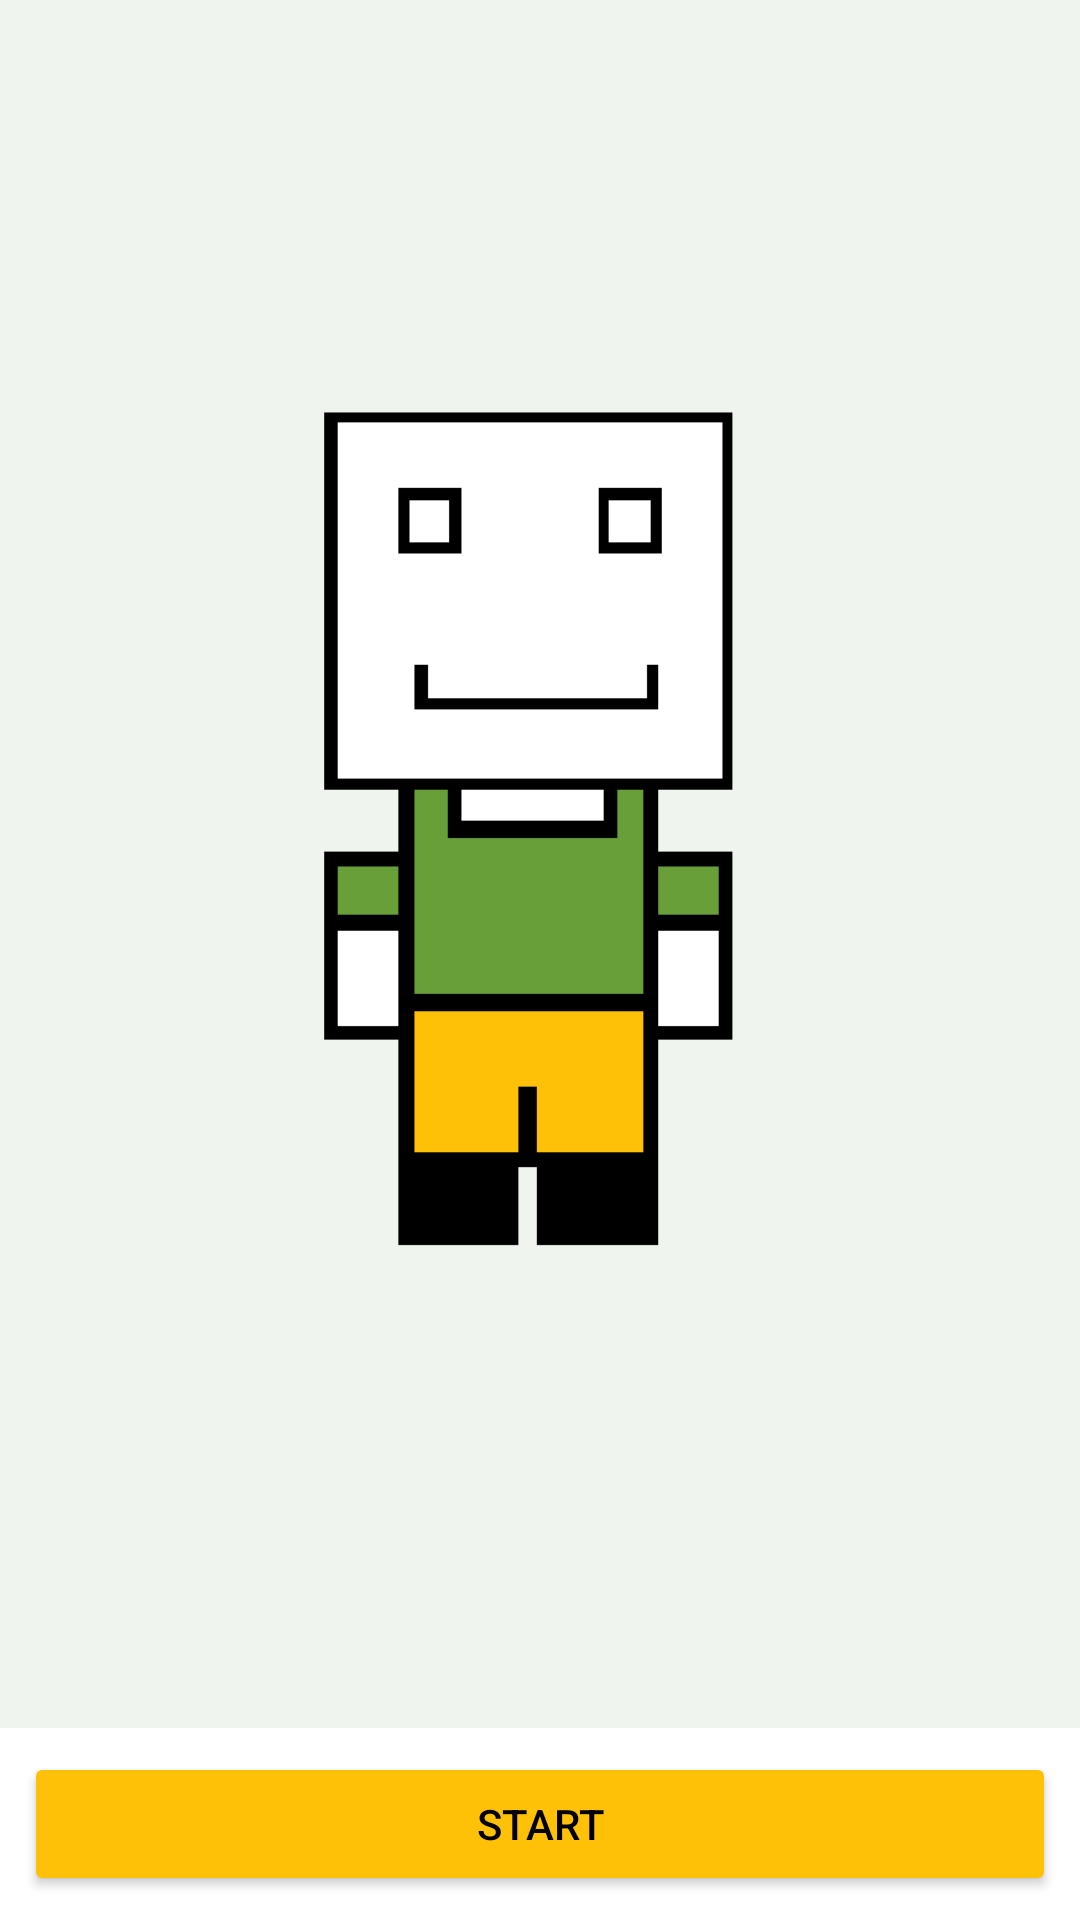

The Android layout XML behind this screen, and the referenced resources:
<!-- AndroidManifest.xml: application theme Theme.AntiTimewasting -->
<!-- res/layout/activity_main.xml -->
<?xml version="1.0" encoding="utf-8"?>
<androidx.coordinatorlayout.widget.CoordinatorLayout
    android:id="@+id/coordinator"
    xmlns:android="http://schemas.android.com/apk/res/android"
    xmlns:app="http://schemas.android.com/apk/res-auto"
    android:layout_width="match_parent"
    android:layout_height="match_parent">

    <androidx.constraintlayout.widget.ConstraintLayout xmlns:android="http://schemas.android.com/apk/res/android"
        xmlns:app="http://schemas.android.com/apk/res-auto"
        xmlns:tools="http://schemas.android.com/tools"
        android:id="@+id/ConstraintLayout"
        android:layout_width="match_parent"
        android:layout_height="match_parent"
        tools:context=".MainActivity">

        <LinearLayout
            android:id="@+id/linearLayoutBottom"
            android:layout_width="0dp"
            android:layout_height="wrap_content"
            android:background="@color/CT_Primary"
            android:orientation="horizontal"
            app:layout_constraintBottom_toBottomOf="parent"
            app:layout_constraintEnd_toEndOf="parent"
            app:layout_constraintStart_toStartOf="parent">

            <Button
                android:id="@+id/startButton"
                android:layout_width="342dp"
                android:layout_height="wrap_content"
                android:layout_margin="8dp"
                android:layout_weight="1"
                android:gravity="center"
                android:insetLeft="50dp"
                android:insetRight="50dp"
                android:padding="8dp"
                android:text="@string/startNew"
                android:textColor="@color/black"
                app:backgroundTint="#FFC107"
                app:cornerRadius="12dp" />
        </LinearLayout>

        <FrameLayout
            android:layout_width="match_parent"
            android:layout_height="0dp"
            android:background="#EFF4EF"
            app:layout_constraintBottom_toTopOf="@+id/linearLayoutBottom"
            app:layout_constraintEnd_toEndOf="parent"
            app:layout_constraintHorizontal_bias="0.0"
            app:layout_constraintStart_toStartOf="parent"
            app:layout_constraintTop_toTopOf="parent"
            app:layout_constraintVertical_bias="0.0">

            <ImageView
                android:id="@+id/mascot"
                android:layout_width="wrap_content"
                android:layout_height="wrap_content"
                android:layout_gravity="center"
                android:padding="80dp"
                app:srcCompat="@drawable/blockythree" />
        </FrameLayout>

    </androidx.constraintlayout.widget.ConstraintLayout>
</androidx.coordinatorlayout.widget.CoordinatorLayout>
<!-- resources referenced by this layout -->
<resources>
  <color name="black">#FF000000</color>
  <!-- drawable blockythree: png bitmap (drawable, 3925 bytes) -->
  <string name="startNew">Start</string>
  <style name="Theme.AntiTimewasting" parent="Theme.MaterialComponents.DayNight.DarkActionBar">
          
          <item name="colorPrimary">@color/CT_DarkPrimary</item>
          <item name="colorPrimaryVariant">@color/CT_Variant</item>
          <item name="colorOnPrimary">@color/white</item>
          
          <item name="colorSecondary">#9CC299</item>
          <item name="colorSecondaryVariant">#7D9C7B</item>
          <item name="colorOnSecondary">@color/white</item>
          
          <item name="android:statusBarColor" tools:targetApi="l">?attr/colorPrimaryVariant</item>
          
          <item name="android:windowBackground">@color/white</item>
  
      </style>
  <color name="white">#FFFFFFFF</color>
</resources>
